The GitHub repository Shrexshth/GARUDA contains a labelled image folder "industrial_defects" with 5 categories: crack, hole, normal, rust, scratch. Examples follow, each with its label.

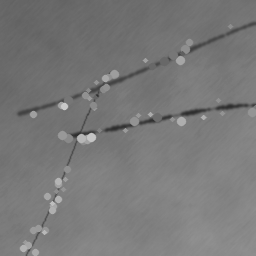
Label: scratch

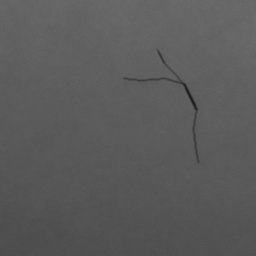
Label: crack

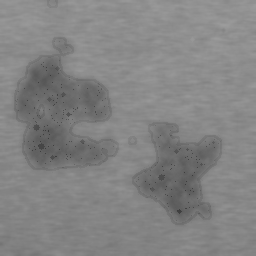
Label: rust

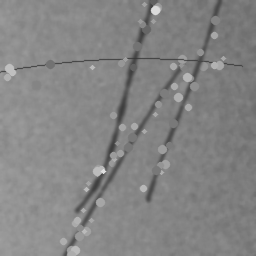
Label: scratch

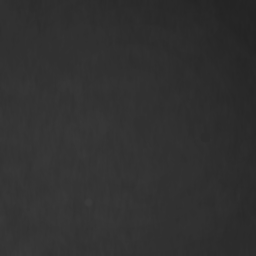
Label: normal

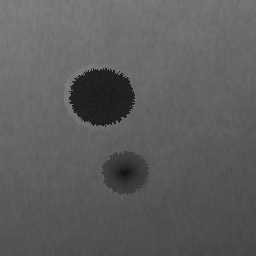
Label: hole
